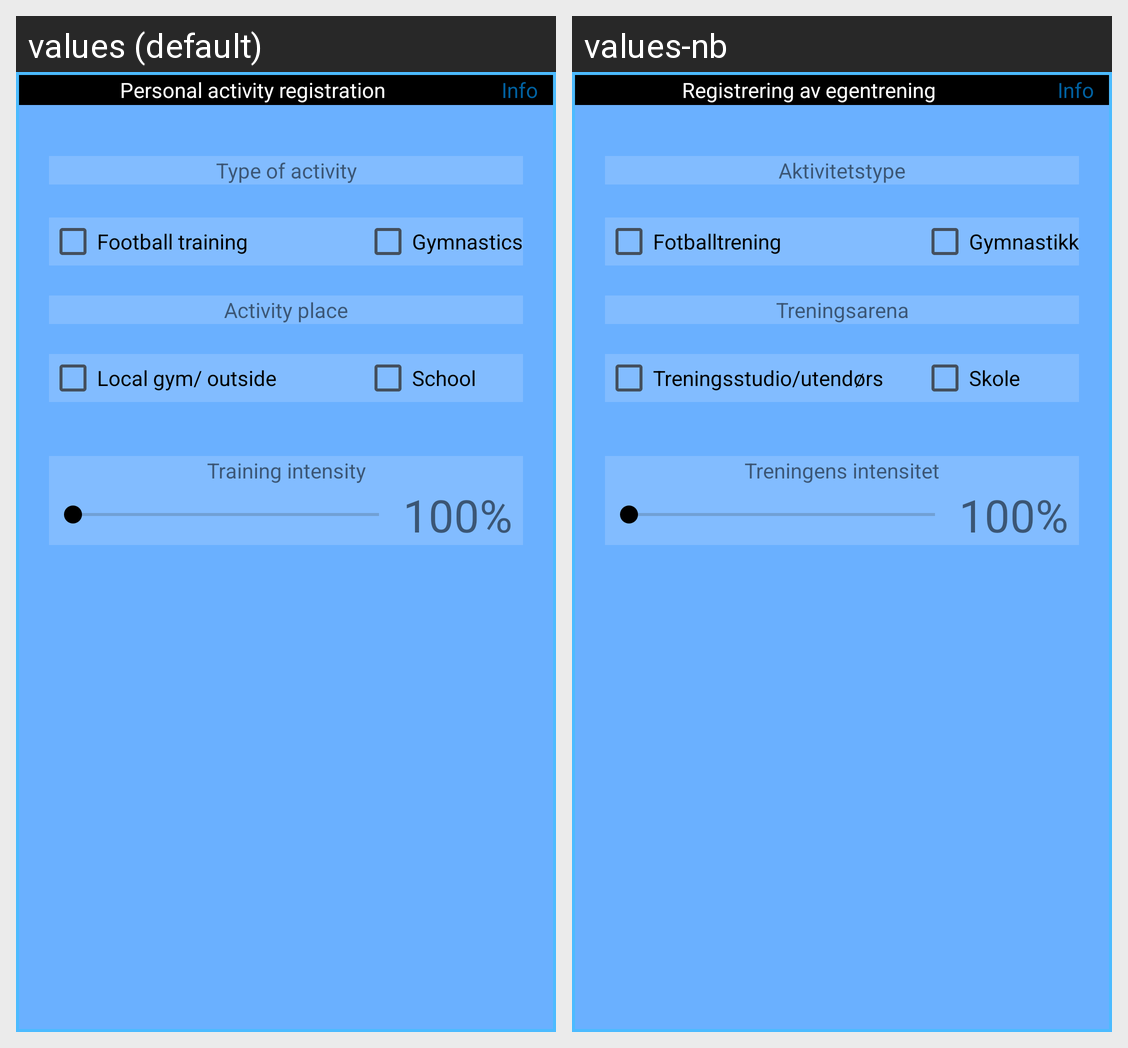

Translations of the strings shown on this Android screen, per locale in the grid:
Android screen res/layout/fragment_player_activity_registration.xml rendered under 2 locales, left to right: values (default), values-nb. Device: Nexus 5 (rendered at 1080×1920; each locale shown at half size, 540×960, under a caption strip naming it); theme AppTheme.
Strings drawn on this screen, with the default value and each locale's value (text and hints the layout hard-codes, and strings that could not be matched under every locale, appear in the picture but are not listed):

personal_activity_registration
  values: Personal activity registration
  values-nb: Registrering av egentrening

type_of_activity
  values: Type of activity
  values-nb: Aktivitetstype

football_training
  values: Football training
  values-nb: Fotballtrening

gymnastics
  values: Gymnastics
  values-nb: Gymnastikk

activity_place
  values: Activity place
  values-nb: Treningsarena

local_gym_outside
  values: Local gym/ outside
  values-nb: Treningsstudio/utendørs

school
  values: School
  values-nb: Skole

training_intensity
  values: Training intensity
  values-nb: Treningens intensitet
